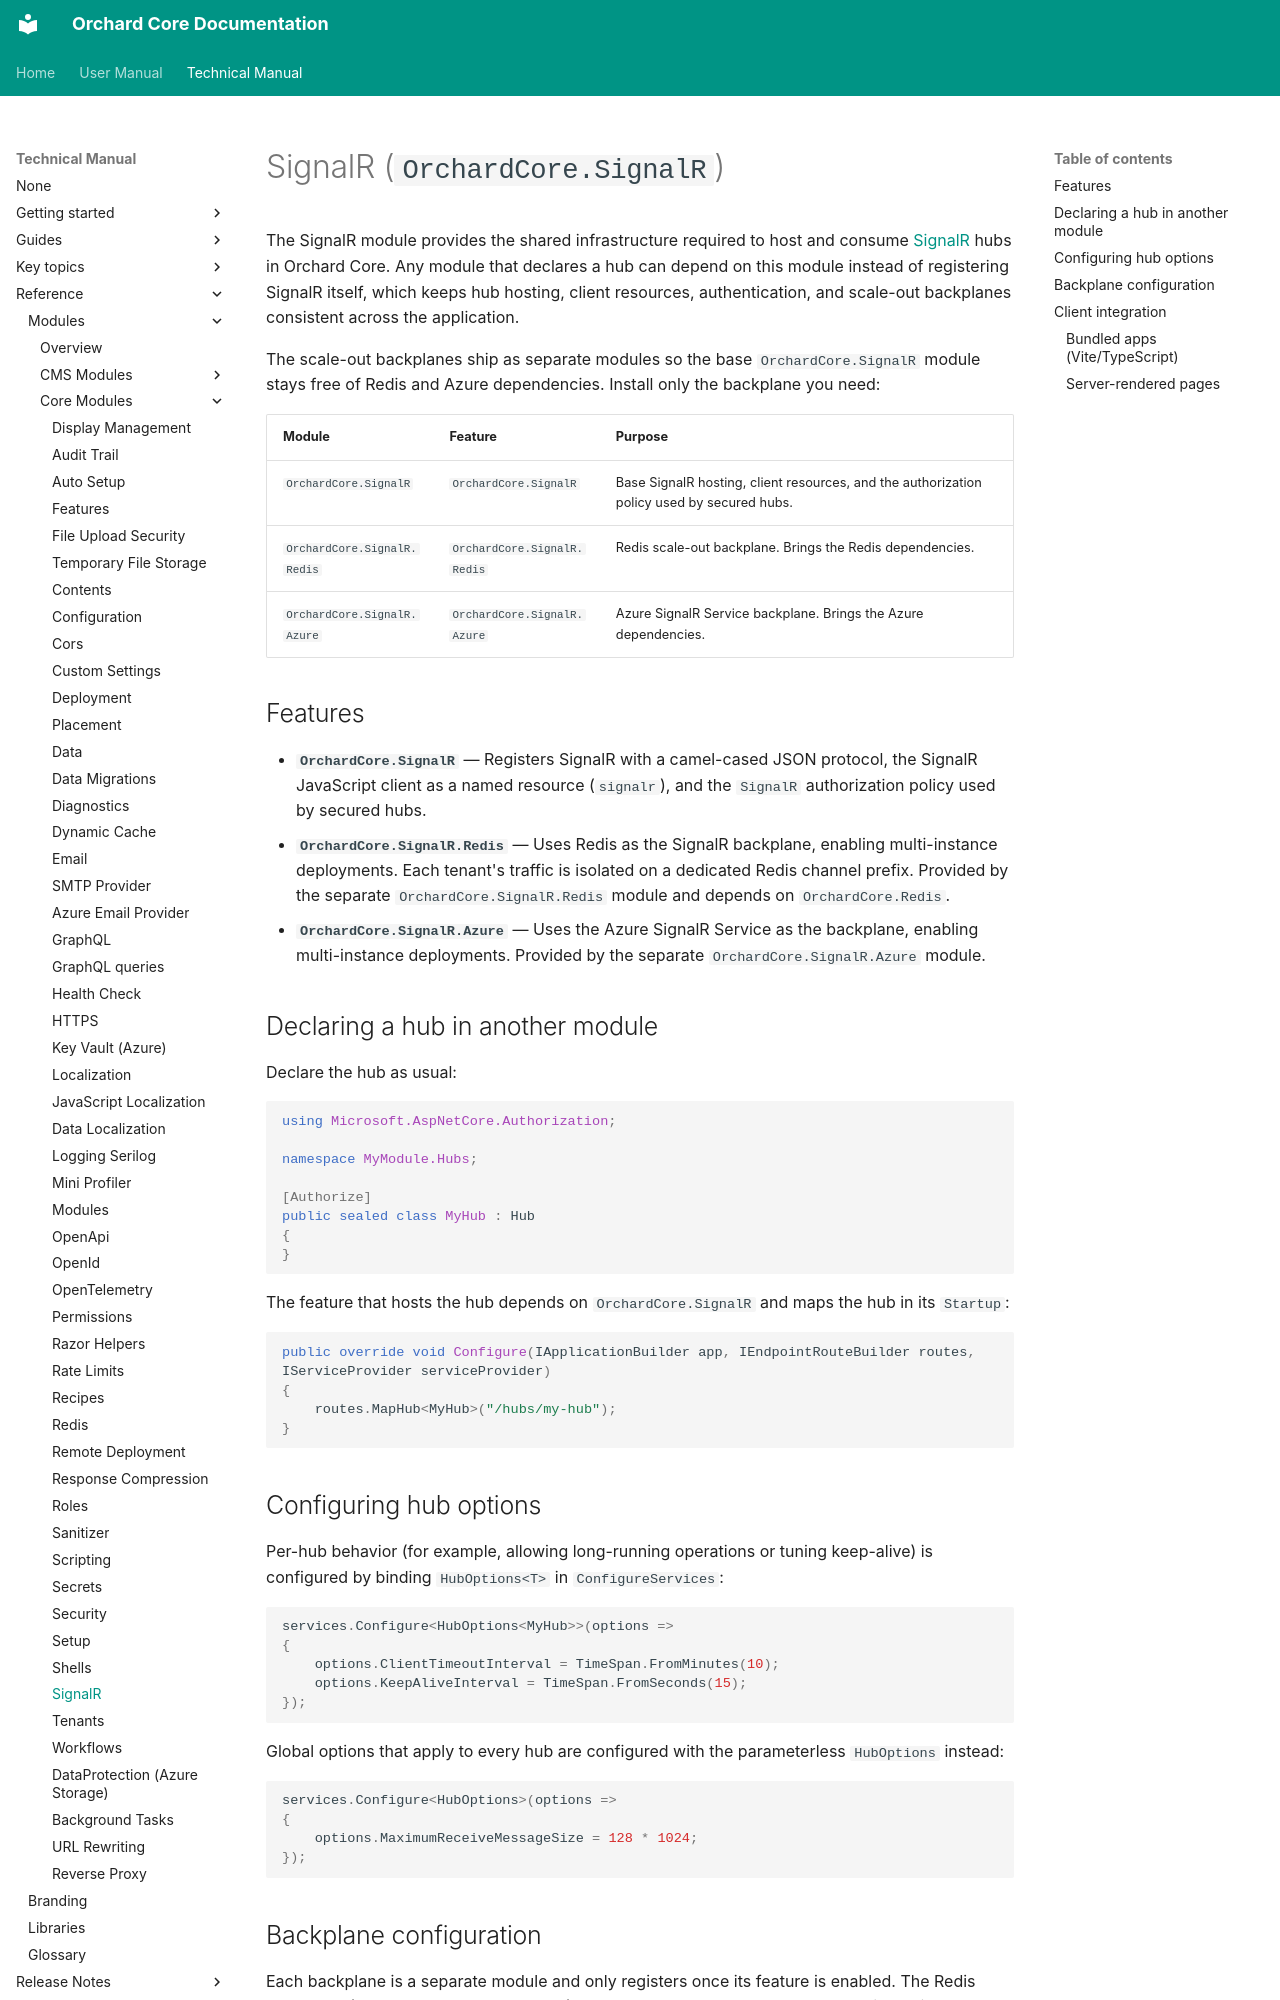

repository: OrchardCMS/OrchardCore · page: reference/modules/SignalR/index.html · generator: mkdocs

# SignalR (`OrchardCore.SignalR`)

The SignalR module provides the shared infrastructure required to host and consume [SignalR](https://learn.microsoft.com/aspnet/core/signalr/introduction) hubs in Orchard Core. Any module that declares a hub can depend on this module instead of registering SignalR itself, which keeps hub hosting, client resources, authentication, and scale-out backplanes consistent across the application.

The scale-out backplanes ship as separate modules so the base `OrchardCore.SignalR` module stays free of Redis and Azure dependencies. Install only the backplane you need:

| Module | Feature | Purpose |
| --- | --- | --- |
| `OrchardCore.SignalR` | `OrchardCore.SignalR` | Base SignalR hosting, client resources, and the authorization policy used by secured hubs. |
| `OrchardCore.SignalR.Redis` | `OrchardCore.SignalR.Redis` | Redis scale-out backplane. Brings the Redis dependencies. |
| `OrchardCore.SignalR.Azure` | `OrchardCore.SignalR.Azure` | Azure SignalR Service backplane. Brings the Azure dependencies. |

## Features

- **`OrchardCore.SignalR`** — Registers SignalR with a camel-cased JSON protocol, the SignalR JavaScript client as a named resource (`signalr`), and the `SignalR` authorization policy used by secured hubs.
- **`OrchardCore.SignalR.Redis`** — Uses Redis as the SignalR backplane, enabling multi-instance deployments. Each tenant's traffic is isolated on a dedicated Redis channel prefix. Provided by the separate `OrchardCore.SignalR.Redis` module and depends on `OrchardCore.Redis`.
- **`OrchardCore.SignalR.Azure`** — Uses the Azure SignalR Service as the backplane, enabling multi-instance deployments. Provided by the separate `OrchardCore.SignalR.Azure` module.

## Declaring a hub in another module

Declare the hub as usual:

```csharp
using Microsoft.AspNetCore.Authorization;

namespace MyModule.Hubs;

[Authorize]
public sealed class MyHub : Hub
{
}
```

The feature that hosts the hub depends on `OrchardCore.SignalR` and maps the hub in its `Startup`:

```csharp
public override void Configure(IApplicationBuilder app, IEndpointRouteBuilder routes, IServiceProvider serviceProvider)
{
    routes.MapHub<MyHub>("/hubs/my-hub");
}
```

## Configuring hub options

Per-hub behavior (for example, allowing long-running operations or tuning keep-alive) is configured by binding `HubOptions<T>` in `ConfigureServices`:

```csharp
services.Configure<HubOptions<MyHub>>(options =>
{
    options.ClientTimeoutInterval = TimeSpan.FromMinutes(10);
    options.KeepAliveInterval = TimeSpan.FromSeconds(15);
});
```

Global options that apply to every hub are configured with the parameterless `HubOptions` instead:

```csharp
services.Configure<HubOptions>(options =>
{
    options.MaximumReceiveMessageSize = 128 * 1024;
});
```
